Run: headless pygame with SDL's dummy video driver; simulated clock (each Clock.tick advances the game by its frame time, no real sleeping); random seed 0; keys injected as events and as key.get_pressed() state; no mouse input.
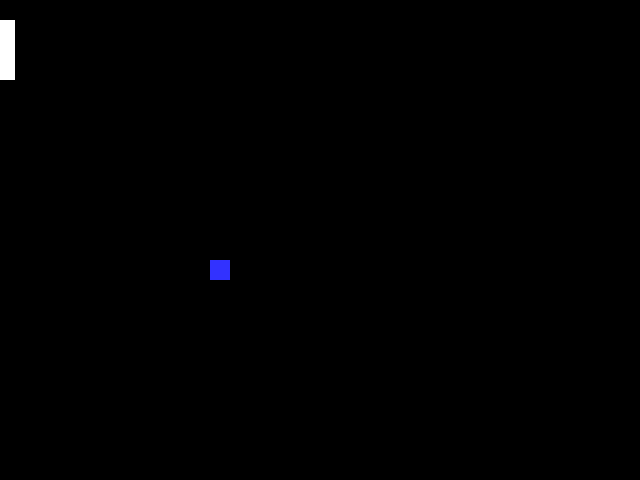
Frame 1 of 4 · flips 1–60 · no input
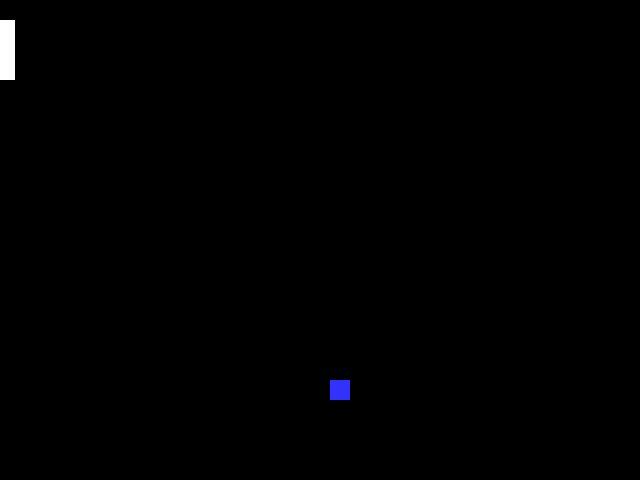
Frame 2 of 4 · flips 61–180 · tapped SPACE, RETURN · held RIGHT (→), D
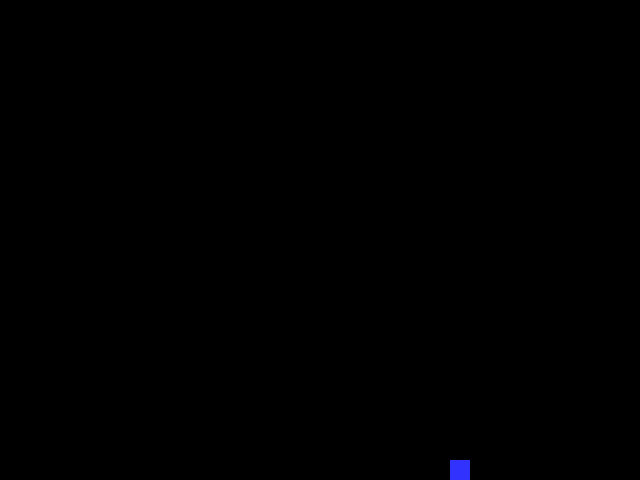
Frame 3 of 4 · flips 181–300 · held DOWN (↓), S
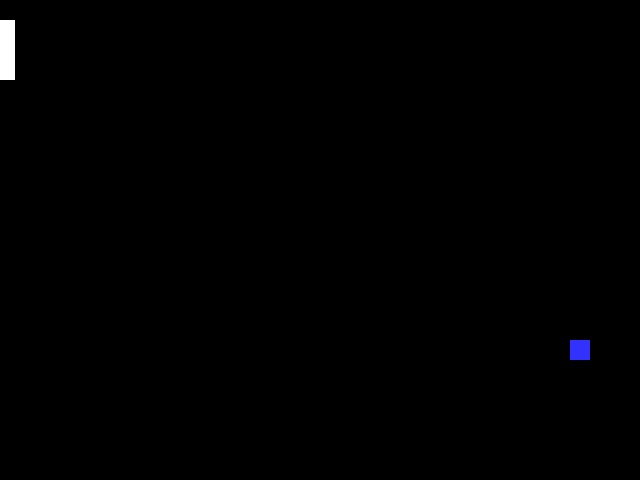
Frame 4 of 4 · flips 301–420 · held LEFT (←), A, UP (↑), W

The pygame program that drew these frames:

import pygame
# - - Global Constants

# - - Colours
BLACK = (0,0,0)
WHITE = (255,255,255)
BLUE = (50,50,255)
YELLOW = (255,255,0)

# - - Initialise PyGame
pygame.init()

# - - Blank Screen
size = (640,480)
screen = pygame.display.set_mode(size)
# - - Title of new window/screen
pygame.display.set_caption("Pong")
# - - Exit game flag set to false
done = False
# - - Manages how fast screen refreshes
clock = pygame.time.Clock()

x_direction = 1
y_direction = 1
x_val = 150
y_val = 200
ball_width = 20
x_padd = 0
y_padd = 20
padd_length = 15
padd_width = 60

### - - Game Loop

while not done:
    # - - User input and controls
    for event in pygame.event.get():
        if event.type == pygame.QUIT:
            done = True
        #End If
    keys = pygame.key.get_pressed()
   ## - the up key or down key has been pressed
    if keys[pygame.K_UP]:
        y_padd = y_padd - 5
    if keys[pygame.K_DOWN]:
        y_padd = y_padd + 5
    #Next event

    # - - Game logic goes after this comment

    
        #End If

    #if x_val == 15 and (y_val >= y_padd and y_val <= y_padd + 60):
    if x_val < 15 and y_val > y_padd and y_val < y_padd + 60:
        x_direction = x_direction * -1
    
    if x_val == 640:
        x_direction = x_direction * -1
        y_direction = y_direction
    if x_val == 0: 
        x_direction = x_direction 
        y_direction = y_direction
    if y_val == 480:
        x_direction = x_direction
        y_direction = y_direction * -1
    if y_val == 0: 
        x_direction = x_direction
        y_direction = y_direction * -1

    if x_val <0:
        x_val = 150
        y_val = 200
        x_direction = 1
        y_direction  = 1

    
        
    x_val = x_val + x_direction
    y_val = y_val + y_direction
    
    # - - Screen background is BLACK
    screen.fill (BLACK)

    pygame.draw.rect(screen, WHITE, (x_padd,y_padd,padd_length,padd_width))
    
    # - - Draw here

   

    pygame.draw.rect(screen, BLUE, (x_val,y_val,ball_width,ball_width))
    
    # - - flip display to reveal new position of objects
    pygame.display.flip()
    # - The clock ticks over
    clock.tick(60)
#End While - End of game loop
pygame.quit() 
